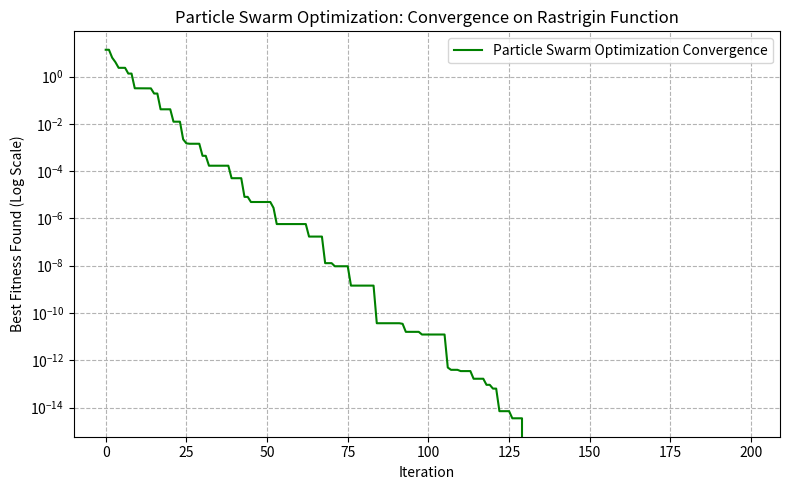

Here is the Python script that generated this plot:
import numpy as np
import matplotlib.pyplot as plt
import csv

#  Rastrigin Function Definition 
def rastrigin(coords):
    x, y = coords
    # Formula: f(x, y) = 20 + x² + y² – 10 [cos(2π x) + cos(2π y)]
    return 20 + x**2 + y**2 - 10 * (np.cos(2 * np.pi * x) + np.pi * np.cos(2 * np.pi * y))
def rastrigin_corrected(coords):
    x, y = coords
    # Reverting to problem statement's explicit formula
    return 20 + x**2 + y**2 - 10 * (np.cos(2 * np.pi * x) + np.cos(2 * np.pi * y))

#  Search Space Bounds 
# These define the valid range for x and y coordinates.
LOWER_BOUND = -5.12
UPPER_BOUND = 5.12
DIMENSIONS = 2

# Bounds Checking 
def enforce_bounds(coords, lower_bound, upper_bound):
    return np.clip(coords, lower_bound, upper_bound)

#  Particle Swarm Optimization (PSO) Implementation 
def particle_swarm_optimization_optimize(
    num_particles, iterations, w_inertia, c1_cognitive, c2_social, max_velocity_ratio,
    lower_bound, upper_bound, dimensions
):
    """
    Parameters:
    num_particles (int): The number of particles in the swarm.
    iterations (int): The total number of iterations to run the algorithm.
    w_inertia (float): Inertia weight, controls the influence of the previous velocity.
    c1_cognitive (float): Cognitive coefficient, controls attraction to particle's personal best.
    c2_social (float): Social coefficient, controls attraction to the global best.
    max_velocity_ratio (float): Ratio to calculate max velocity (e.g., 0.1 means 10% of search space range).
    lower_bound (float): The lower limit for the search space dimensions.
    upper_bound (float): The upper limit for the search space dimensions.
    dimensions (int): The number of dimensions of the problem (e.g., 2 for x,y).

    Returns:tuple
        - gbest_pos (np.array): The coordinates of the global best solution found.
        - gbest_fitness (float): The fitness value of the global best solution found.
        - fitness_history (list): A list of the global best fitness found in each iteration.
    """
    print(f"\n Running Particle Swarm Optimization (PSO) with {iterations} iterations ")

    # Calculate the maximum allowed velocity based on search space range
    max_velocity = max_velocity_ratio * (upper_bound - lower_bound)

    # Initialize Particles:
    # Each particle has a position and a velocity.
    # Positions are random within the search space.
    # Velocities are often initialized randomly, sometimes near zero, within a max range.
    particles_pos = np.random.uniform(lower_bound, upper_bound, (num_particles, dimensions))
    particles_vel = np.random.uniform(-max_velocity, max_velocity, (num_particles, dimensions))

    # Initialize personal best (pbest) for each particle:
    # Each particle tracks its own best position found so far and its fitness.
    pbest_pos = np.copy(particles_pos)
    pbest_fitness = np.array([rastrigin_corrected(p) for p in pbest_pos])

    # Initialize global best (gbest) for the swarm:
    # The swarm tracks the best position found by *any* particle and its fitness.
    gbest_idx = np.argmin(pbest_fitness) # Index of the particle with the initial best pbest
    gbest_pos = pbest_pos[gbest_idx].copy()
    gbest_fitness = pbest_fitness[gbest_idx]

    # List to store the global best fitness value achieved in each iteration for convergence plotting
    fitness_history = []

    # Main PSO Loop: Iterate through the specified number of iterations
    for it in range(iterations):
        for i in range(num_particles):
            # Calculate the current fitness of the particle
            current_fitness = rastrigin_corrected(particles_pos[i])

            # pbest = personal best:
            # If the particle's current position is better than its personal best, update pbest.
            if current_fitness < pbest_fitness[i]:
                pbest_fitness[i] = current_fitness
                pbest_pos[i] = particles_pos[i].copy()

        # gbest = global best:
        # After all pbest updates, check if any particle's pbest is better than the current gbest.
        current_gbest_idx = np.argmin(pbest_fitness)
        if pbest_fitness[current_gbest_idx] < gbest_fitness:
            gbest_fitness = pbest_fitness[current_gbest_idx]
            gbest_pos = pbest_pos[current_gbest_idx].copy()
        
        # Record the global best fitness for this iteration
        fitness_history.append(gbest_fitness)

        for i in range(num_particles):
            # Generate random numbers for cognitive and social components
            r1 = np.random.rand(dimensions) # Random numbers for pbest attraction
            r2 = np.random.rand(dimensions) # Random numbers for gbest attraction
            
            # Update Velocity:
            # Inertia: Keeps particle moving in its current direction.
            # Cognitive component: Pulls particle towards its pbest.
            # Social component: Pulls particle towards the gbest.
            particles_vel[i] = (w_inertia * particles_vel[i] +
                                c1_cognitive * r1 * (pbest_pos[i] - particles_pos[i]) +
                                c2_social * r2 * (gbest_pos - particles_pos[i]))
            
            # Clip velocities to prevent them from becoming too large (velocity explosion)
            particles_vel[i] = np.clip(particles_vel[i], -max_velocity, max_velocity)

            # 5. Update Position:
            # Move the particle based on its updated velocity.
            particles_pos[i] += particles_vel[i]
            
            # Enforce bounds for position: Particles must stay within the search space.
            particles_pos[i] = enforce_bounds(particles_pos[i], lower_bound, upper_bound)
        
    return gbest_pos, gbest_fitness, fitness_history

#  Execution Block for PSO 
if __name__ == "__main__":
    #  PSO Specific Parameters 
    PSO_NUM_PARTICLES = 50      # Number of particles in the swarm
    PSO_ITERATIONS = 200        # Number of iterations to run PSO
    PSO_W = 0.7                 # Inertia weight (often decays over time, but fixed here for simplicity)
    PSO_C1 = 1.5                # Cognitive coefficient (attraction to personal best)
    PSO_C2 = 1.5                # Social coefficient (attraction to global best)
    # Max velocity ratio: controls how fast particles can move. A ratio of 0.1 means max_vel = 0.1 * (UPPER_BOUND - LOWER_BOUND)
    PSO_MAX_VELOCITY_RATIO = 0.1 

    # PSO Optimization 
    pso_best_coords, pso_best_fitness, pso_history = particle_swarm_optimization_optimize(
        PSO_NUM_PARTICLES, PSO_ITERATIONS, PSO_W, PSO_C1, PSO_C2, PSO_MAX_VELOCITY_RATIO,
        LOWER_BOUND, UPPER_BOUND, DIMENSIONS
    )

    #Results 
    print("\n Particle Swarm Optimization Results ")
    print(f"  Final Best Fitness: {pso_best_fitness:.8f}")
    print(f"  Best Coordinates Found: x={pso_best_coords[0]:.6f}, y={pso_best_coords[1]:.6f}")

    #Raw Data Table (CSV) 
    csv_filename = 'pso_convergence.csv'
    with open(csv_filename, 'w', newline='') as f:
        writer = csv.writer(f)
        writer.writerow(['Iteration', 'BestFitness']) # Header row
        for i, fitness in enumerate(pso_history):
            writer.writerow([i + 1, fitness]) # Write iteration number and best fitness
    print(f"PSO convergence data saved to {csv_filename}")

    # Plot Convergence Behavior 
    plt.figure(figsize=(8, 5))
    plt.plot(pso_history, label='Particle Swarm Optimization Convergence', color='green')
    plt.title('Particle Swarm Optimization: Convergence on Rastrigin Function')
    plt.xlabel('Iteration')
    plt.ylabel('Best Fitness Found (Log Scale)')
    plt.yscale('log')
    plt.grid(True, which="both", ls="--", c='0.7')
    plt.legend()
    plt.tight_layout()
    plot_filename = 'pso_convergence_plot.png'
    plt.savefig(plot_filename)
    plt.show()
    print(f"Convergence plot saved as {plot_filename}")
